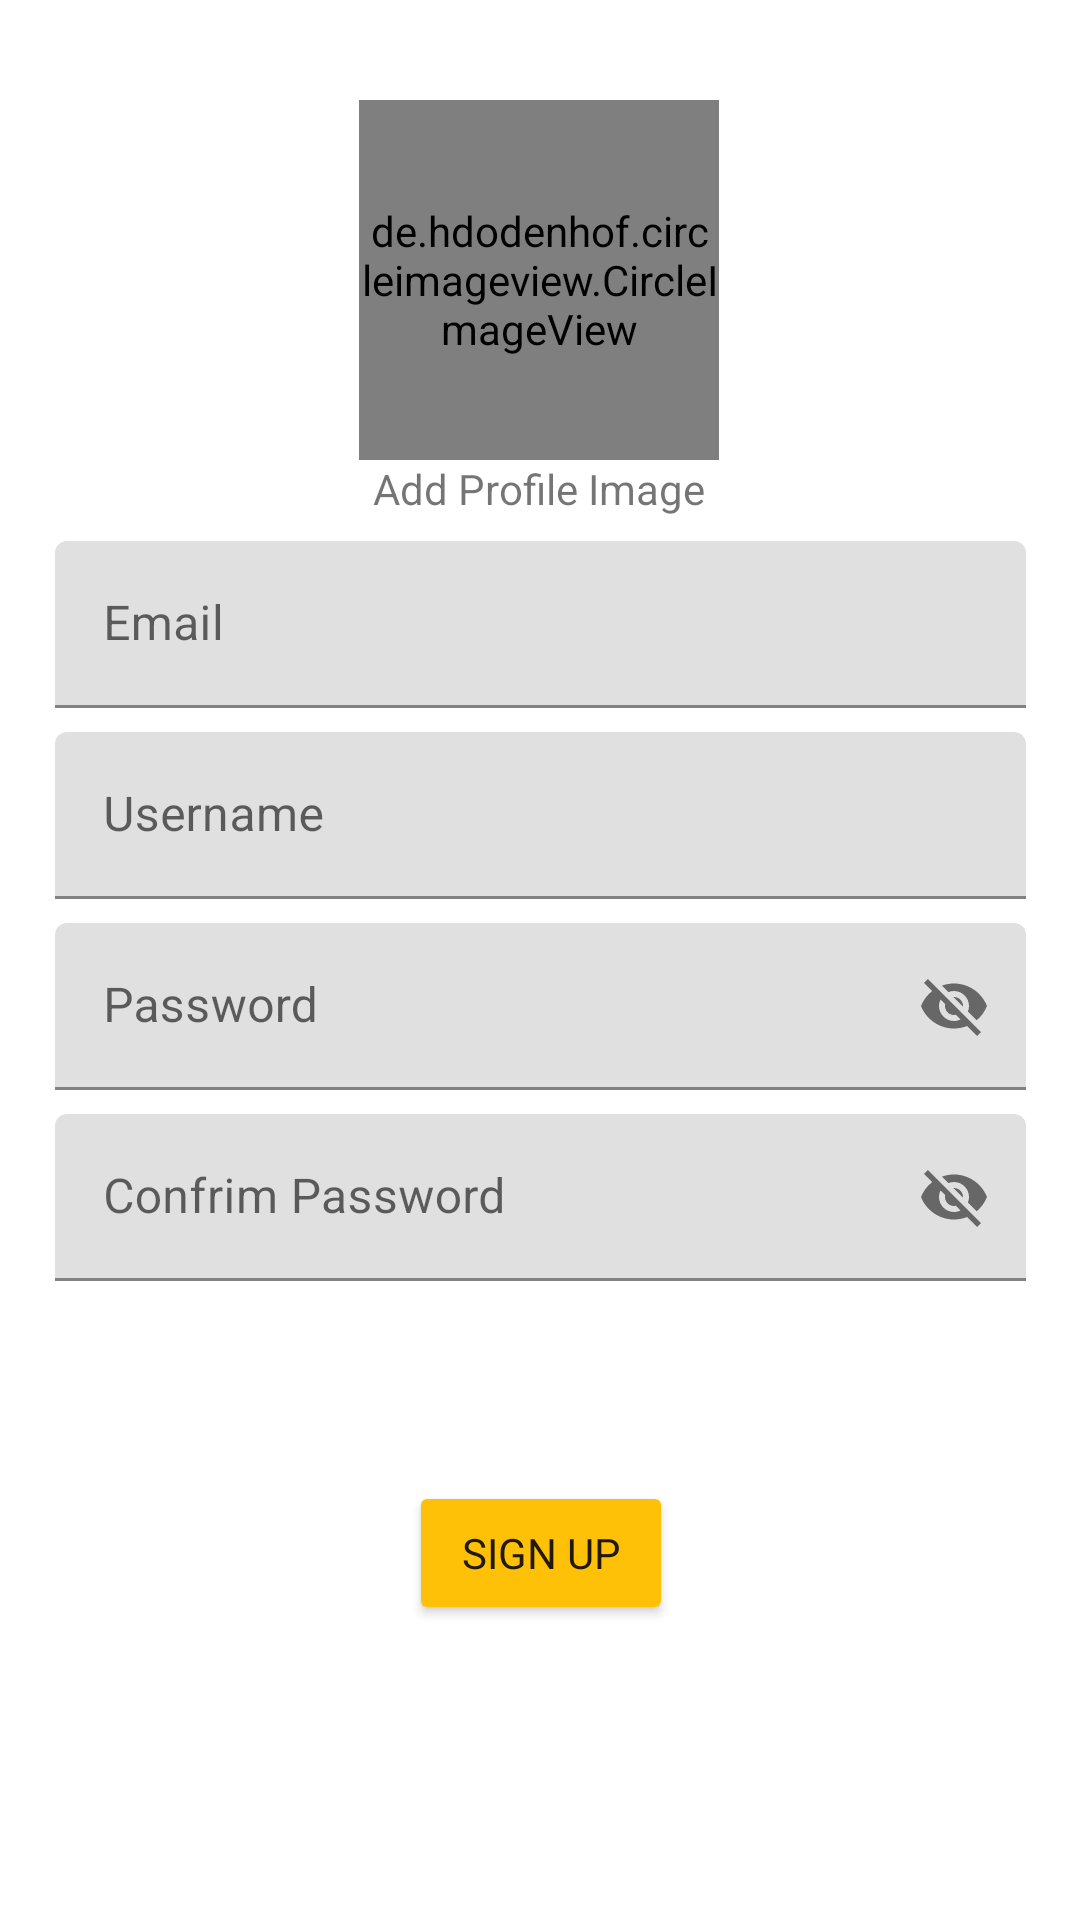

Layout XML and referenced resources for this Android screen:
<!-- AndroidManifest.xml: application theme AppTheme.NoActionBar -->
<!-- res/layout/fragment_sign_up.xml -->
<?xml version="1.0" encoding="utf-8"?>
<androidx.constraintlayout.widget.ConstraintLayout xmlns:android="http://schemas.android.com/apk/res/android"
    xmlns:app="http://schemas.android.com/apk/res-auto"
    xmlns:tools="http://schemas.android.com/tools"
    android:layout_width="match_parent"
    android:layout_height="match_parent"
    tools:context=".Fragments.SignUpFragment">

    <de.hdodenhof.circleimageview.CircleImageView
        android:id="@+id/profile_image"
        android:layout_width="120dp"
        android:layout_height="120dp"
        android:src="@drawable/ic_baseline_person_pin_24"
        app:civ_border_color="#FF000000"
        app:civ_border_width="0.5dp"
        app:layout_constraintEnd_toEndOf="parent"
        app:layout_constraintHorizontal_bias="0.498"
        app:layout_constraintStart_toStartOf="parent"
        app:layout_constraintTop_toTopOf="@+id/guideline" />

    <androidx.constraintlayout.widget.Guideline
        android:id="@+id/guideline"
        android:layout_width="wrap_content"
        android:layout_height="wrap_content"
        android:orientation="horizontal"
        app:layout_constraintGuide_percent="0.051983584" />

    <TextView
        android:id="@+id/textView"
        android:layout_width="wrap_content"
        android:layout_height="wrap_content"
        android:text="@string/add_profile_image"
        app:layout_constraintEnd_toEndOf="@+id/profile_image"
        app:layout_constraintStart_toStartOf="@+id/profile_image"
        app:layout_constraintTop_toBottomOf="@+id/profile_image" />

    <com.google.android.material.textfield.TextInputLayout
        android:id="@+id/textInputLayout2"
        android:layout_width="0dp"
        android:layout_height="wrap_content"
        android:layout_marginTop="8dp"
        app:boxStrokeColor="@color/colorAccent"
        app:hintTextColor="@color/colorAccent"

        app:boxBackgroundMode="filled"
        app:layout_constraintEnd_toStartOf="@+id/guideline4"
        app:layout_constraintStart_toStartOf="@+id/guideline2"
        app:layout_constraintTop_toBottomOf="@+id/textView">

        <com.google.android.material.textfield.TextInputEditText
            android:id="@+id/EditTextEmailSignup"
            android:layout_width="match_parent"
            android:layout_height="wrap_content"
            android:hint="@string/email"
            android:textCursorDrawable="@null" />
    </com.google.android.material.textfield.TextInputLayout>

    <com.google.android.material.textfield.TextInputLayout
        android:id="@+id/textInputLayout"
        android:layout_width="0dp"
        android:layout_height="wrap_content"
        app:boxStrokeColor="@color/colorAccent"
        app:hintTextColor="@color/colorAccent"
        android:layout_marginTop="8dp"
        app:layout_constraintEnd_toEndOf="@+id/textInputLayout2"
        app:layout_constraintEnd_toStartOf="@+id/guideline4"
        app:layout_constraintStart_toStartOf="@+id/textInputLayout2"
        app:layout_constraintTop_toBottomOf="@+id/textInputLayout2">

        <com.google.android.material.textfield.TextInputEditText
            android:id="@+id/EditTextUser"
            android:layout_width="match_parent"
            android:layout_height="wrap_content"
            android:hint="@string/username"
            android:textCursorDrawable="@null" />
    </com.google.android.material.textfield.TextInputLayout>

    <com.google.android.material.textfield.TextInputLayout
        android:id="@+id/textInputLayout3"
        android:layout_width="0dp"
        android:layout_height="wrap_content"
        android:layout_marginTop="8dp"
        app:boxStrokeColor="@color/colorAccent"
        app:hintTextColor="@color/colorAccent"
        app:layout_constraintEnd_toEndOf="@+id/textInputLayout"
        app:layout_constraintEnd_toStartOf="@+id/guideline4"
        app:layout_constraintStart_toStartOf="@+id/textInputLayout"
        app:layout_constraintTop_toBottomOf="@+id/textInputLayout"
        app:passwordToggleEnabled="true">

        <com.google.android.material.textfield.TextInputEditText
            android:id="@+id/EditTextPasswordSignup"
            android:layout_width="match_parent"
            android:layout_height="wrap_content"
            android:hint="@string/password"
            android:textCursorDrawable="@null" />
    </com.google.android.material.textfield.TextInputLayout>

    <com.google.android.material.textfield.TextInputLayout
        android:id="@+id/textInputLayout4"
        android:layout_width="0dp"
        android:layout_height="wrap_content"
        app:boxStrokeColor="@color/colorAccent"
        app:hintTextColor="@color/colorAccent"
        android:layout_marginTop="8dp"
        app:layout_constraintEnd_toEndOf="@+id/textInputLayout3"
        app:layout_constraintEnd_toStartOf="@+id/guideline4"
        app:layout_constraintStart_toStartOf="@+id/textInputLayout3"
        app:layout_constraintTop_toBottomOf="@+id/textInputLayout3"
        app:passwordToggleEnabled="true">

        <com.google.android.material.textfield.TextInputEditText
            android:id="@+id/EditTextConfirm"
            android:layout_width="match_parent"
            android:layout_height="wrap_content"
            android:hint="@string/confrim_password"
            android:textCursorDrawable="@null" />
    </com.google.android.material.textfield.TextInputLayout>

    <Button
        android:id="@+id/buttonSignUp"
        android:layout_width="wrap_content"
        android:layout_height="wrap_content"
        android:text="@string/sign_up"
        android:backgroundTint="@color/colorAccent"
        app:layout_constraintBottom_toTopOf="@+id/guideline3"
        app:layout_constraintEnd_toEndOf="@+id/textInputLayout4"
        app:layout_constraintEnd_toStartOf="@+id/guideline4"
        app:layout_constraintStart_toStartOf="@+id/textInputLayout4"
        app:layout_constraintTop_toBottomOf="@+id/textInputLayout4" />

    <androidx.constraintlayout.widget.Guideline
        android:id="@+id/guideline2"
        android:layout_width="wrap_content"
        android:layout_height="wrap_content"
        android:orientation="vertical"
        app:layout_constraintGuide_percent="0.05109489" />

    <androidx.constraintlayout.widget.Guideline
        android:id="@+id/guideline3"
        android:layout_width="wrap_content"
        android:layout_height="wrap_content"
        android:orientation="horizontal"
        app:layout_constraintGuide_percent="0.95" />

    <androidx.constraintlayout.widget.Guideline
        android:id="@+id/guideline4"
        android:layout_width="wrap_content"
        android:layout_height="wrap_content"
        android:orientation="vertical"
        app:layout_constraintGuide_percent="0.95" />

</androidx.constraintlayout.widget.ConstraintLayout>
<!-- resources referenced by this layout -->
<resources>
  <color name="colorAccent">#ffc107</color>
  <string name="add_profile_image">Add Profile Image</string>
  <string name="confrim_password">Confrim Password</string>
  <string name="email">Email</string>
  <string name="password">Password</string>
  <string name="sign_up">Sign up</string>
  <string name="username">Username</string>
  <style name="AppTheme.NoActionBar">
          <item name="windowActionBar">false</item>
          <item name="windowNoTitle">true</item>
      </style>
</resources>
